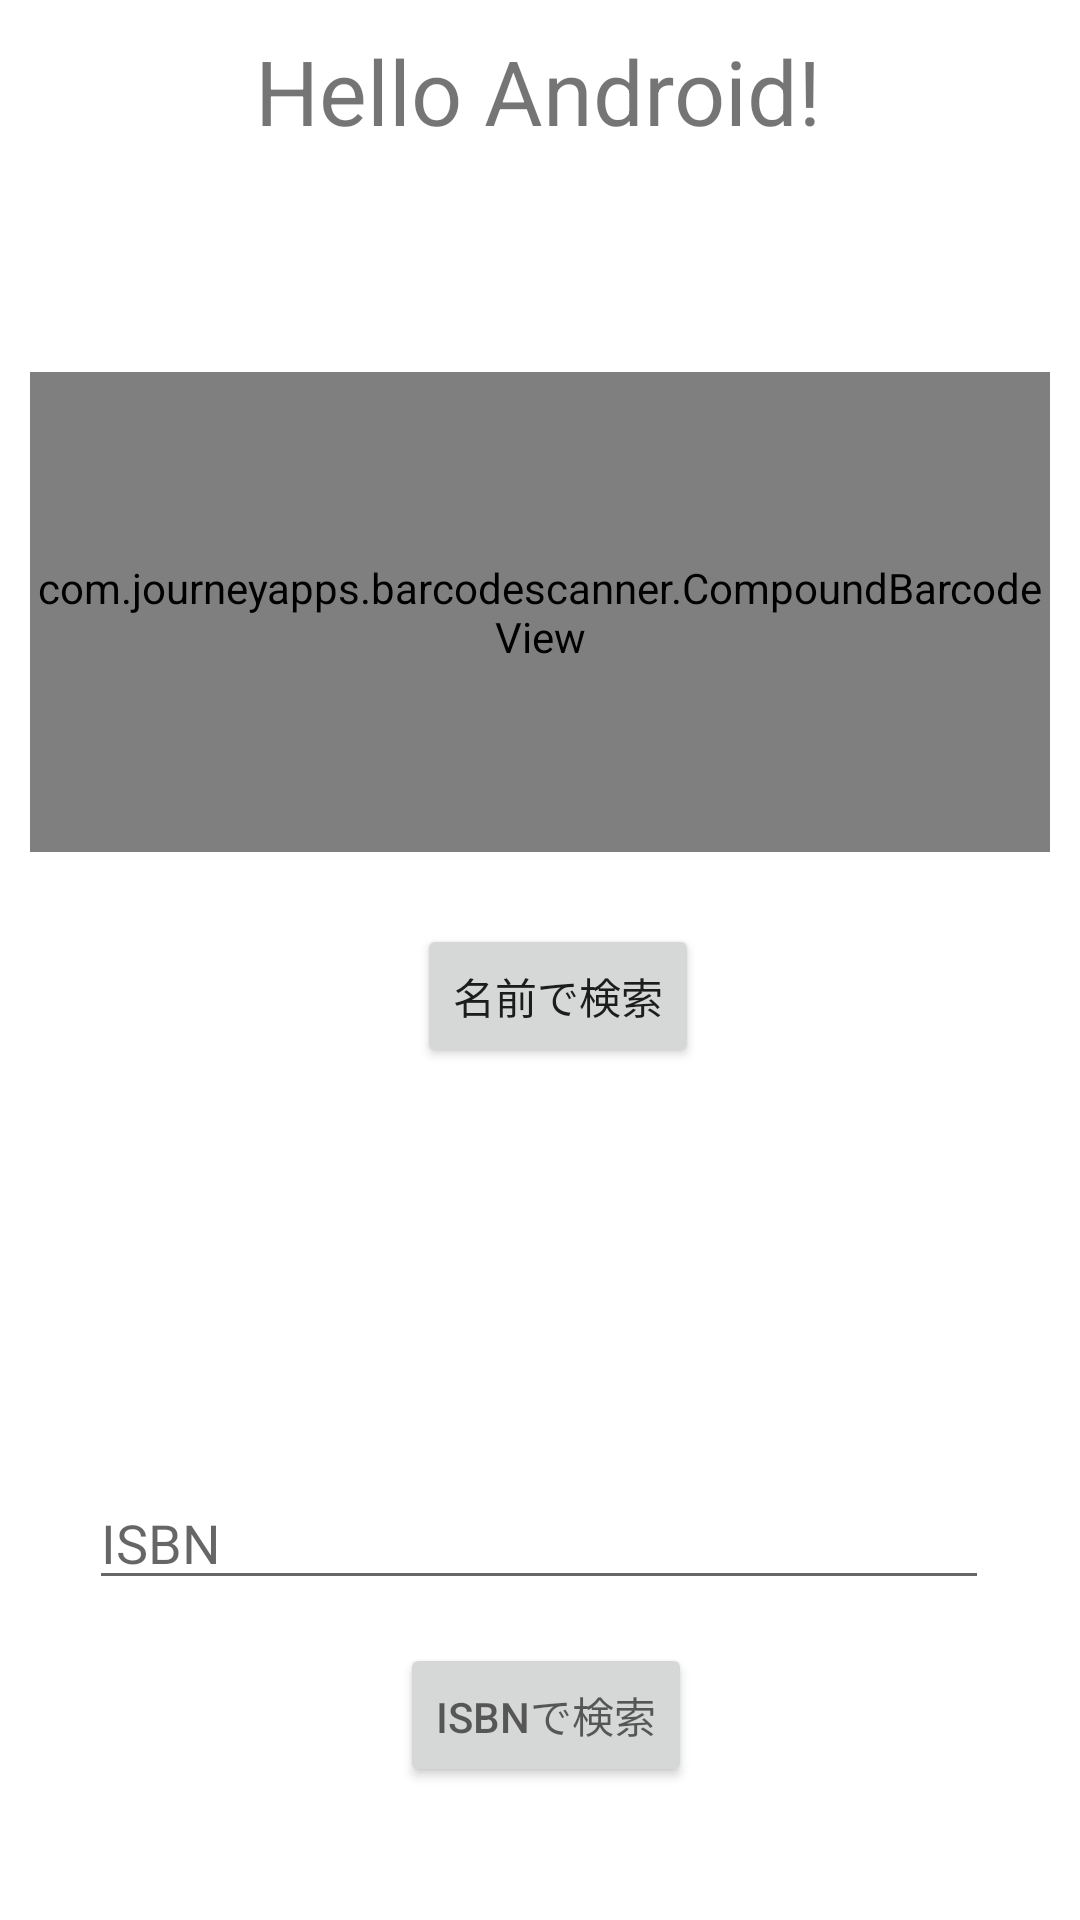

Layout XML and referenced resources for this Android screen:
<!-- AndroidManifest.xml: application theme Theme.BookDatabase -->
<!-- res/layout/activity_main.xml -->
<?xml version="1.0" encoding="utf-8"?>
<androidx.constraintlayout.widget.ConstraintLayout xmlns:android="http://schemas.android.com/apk/res/android"
    xmlns:app="http://schemas.android.com/apk/res-auto"
    xmlns:tools="http://schemas.android.com/tools"
    android:layout_width="match_parent"
    android:layout_height="match_parent"
    tools:context=".MainActivity">




    <Button
        android:id="@+id/searchButton"
        android:layout_width="wrap_content"
        android:layout_height="wrap_content"
        android:layout_marginStart="145dp"
        android:layout_marginEnd="145dp"
        android:layout_marginBottom="284dp"
        android:onClick="onSearchButtonClicked"
        android:text="名前で検索"
        app:layout_constraintBottom_toBottomOf="parent"
        app:layout_constraintEnd_toEndOf="parent"
        app:layout_constraintHorizontal_bias="0.25"
        app:layout_constraintStart_toStartOf="parent" />


    <EditText
        android:id="@+id/keywordText"
        android:layout_width="wrap_content"
        android:layout_height="wrap_content"
        android:layout_marginStart="80dp"
        android:layout_marginTop="120dp"
        android:layout_marginEnd="80dp"
        android:ems="10"
        android:inputType="textPersonName"
        android:minHeight="48dp"
        android:text="Title/Author"
        app:layout_constraintBottom_toTopOf="@+id/searchButton"
        app:layout_constraintEnd_toEndOf="parent"
        app:layout_constraintHorizontal_bias="0.487"
        app:layout_constraintStart_toStartOf="parent"
        app:layout_constraintTop_toTopOf="parent"
        app:layout_constraintVertical_bias="0.87" />

    <com.journeyapps.barcodescanner.CompoundBarcodeView
        android:id="@+id/barcodeView"
        android:layout_width="340dp"
        android:layout_height="160dp"
        android:layout_marginTop="124dp"
        app:layout_constraintEnd_toEndOf="parent"
        app:layout_constraintHorizontal_bias="0.492"
        app:layout_constraintStart_toStartOf="parent"
        app:layout_constraintTop_toTopOf="parent"
        tools:ignore="MissingClass"></com.journeyapps.barcodescanner.CompoundBarcodeView>

    <EditText
        android:id="@+id/editIsbn"
        android:layout_width="300dp"
        android:layout_height="wrap_content"
        android:layout_marginTop="492dp"
        android:hint="ISBN"
        android:inputType="number"
        app:layout_constraintEnd_toEndOf="parent"
        app:layout_constraintHorizontal_bias="0.495"
        app:layout_constraintStart_toStartOf="parent"
        app:layout_constraintTop_toTopOf="parent" />

    <Button
        android:id="@+id/search_button"
        android:layout_width="wrap_content"
        android:layout_height="wrap_content"
        android:layout_marginStart="145dp"
        android:layout_marginTop="10dp"
        android:layout_marginEnd="145dp"
        android:hint="ISBNで検索"
        app:layout_constraintBottom_toBottomOf="parent"
        app:layout_constraintEnd_toEndOf="parent"
        app:layout_constraintHorizontal_bias="0.428"
        app:layout_constraintStart_toStartOf="parent"
        app:layout_constraintTop_toBottomOf="@+id/editIsbn"
        app:layout_constraintVertical_bias="0.088" />

    <TextView
        android:id="@+id/getNumber"
        android:layout_width="wrap_content"
        android:layout_height="wrap_content"
        android:layout_marginTop="10dp"
        android:text="Hello Android!"
        android:textSize="30sp"
        app:layout_constraintEnd_toEndOf="parent"
        app:layout_constraintHorizontal_bias="0.497"
        app:layout_constraintStart_toStartOf="parent"
        app:layout_constraintTop_toTopOf="parent"
        app:layout_constraintTop_toBottomOf="@+id/barcodeView" />

    <TextView
        android:id="@+id/resultTitle"
        android:layout_width="wrap_content"
        android:layout_height="wrap_content"
        android:textSize="25sp"
        app:layout_constraintEnd_toEndOf="parent"
        app:layout_constraintHorizontal_bias="0.498"
        app:layout_constraintStart_toStartOf="parent"
        app:layout_constraintTop_toBottomOf="@+id/search_button" />

    <TextView
        android:id="@+id/resultAuthor"
        android:layout_width="wrap_content"
        android:layout_height="wrap_content"
        android:textSize="25sp"
        app:layout_constraintEnd_toEndOf="parent"
        app:layout_constraintStart_toStartOf="parent"
        app:layout_constraintTop_toBottomOf="@+id/resultTitle" />

</androidx.constraintlayout.widget.ConstraintLayout>
<!-- resources referenced by this layout -->
<resources>
  <style name="Theme.BookDatabase" parent="Theme.MaterialComponents.DayNight.DarkActionBar">
          
          <item name="colorPrimary">@color/purple_500</item>
          <item name="colorPrimaryVariant">@color/purple_700</item>
          <item name="colorOnPrimary">@color/white</item>
          
          <item name="colorSecondary">@color/teal_200</item>
          <item name="colorSecondaryVariant">@color/teal_700</item>
          <item name="colorOnSecondary">@color/black</item>
          
          <item name="android:statusBarColor">?attr/colorPrimaryVariant</item>
          
      </style>
  <!-- not gathered from this repository: default colours our renderer supplied (Android Studio template values) -->
  <color name="purple_500">#FF6200EE</color>
  <color name="purple_700">#FF3700B3</color>
  <color name="teal_200">#FF03DAC5</color>
  <color name="teal_700">#FF018786</color>
  <color name="black">#FF000000</color>
  <color name="white">#FFFFFFFF</color>
</resources>
